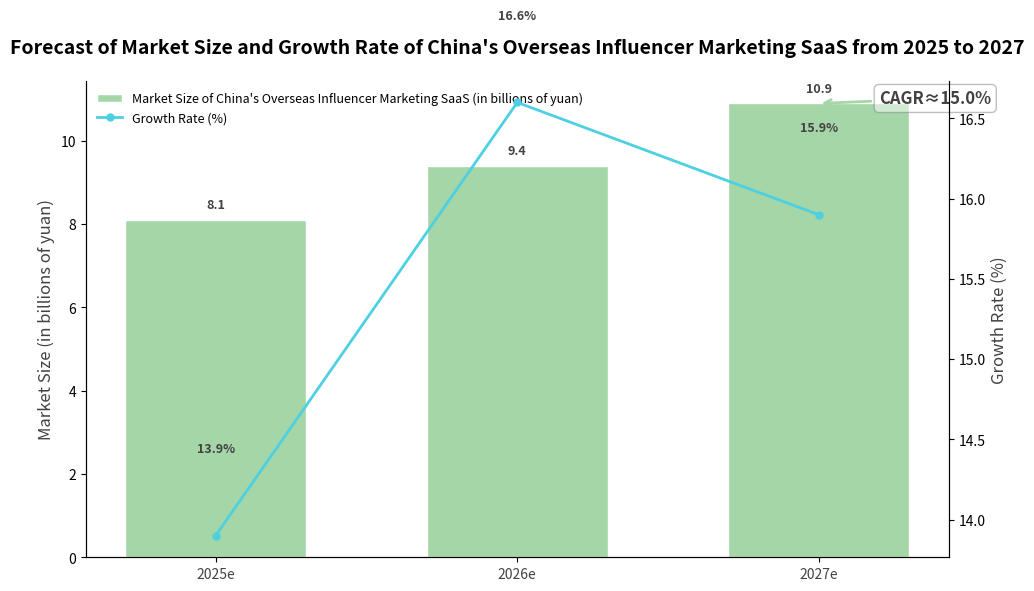

Generate this figure with matplotlib:
import matplotlib.pyplot as plt
import numpy as np
from matplotlib.offsetbox import OffsetImage, AnnotationBbox
import matplotlib.image as mpimg

# -------------------- Data Definition --------------------
years = ["2025e", "2026e", "2027e"]
market_size = [8.1, 9.4, 10.9]  # Market size (in billions of yuan)
growth_rate = [13.9, 16.6, 15.9]  # Growth rate (%)

# Color configuration (similar to the original image)
bar_color = "#a5d6a7"
line_color = "#4dd0e1"
cagr_color = "#a5d6a7"  # CAGR trend line color

# -------------------- Load illustration (simplified simulation, can be replaced with accurate image) --------------------
# Here we use simple shapes for simulation. If you need accurate illustrations, replace it with the actual image path.
# img = mpimg.imread('phone_illustration.png')  # Actual illustration path
# Temporarily use color blocks to simulate the illustration position
illustration = plt.Circle((0, 0), 1, color='lightblue')

# -------------------- Create the canvas and dual axes --------------------
fig, ax1 = plt.subplots(figsize=(10, 6))

# Create the secondary y - axis (growth rate)
ax2 = ax1.twinx()

# -------------------- Draw the bar chart (market size) --------------------
x = np.arange(len(years))

ax1.bar(
    x, 
    market_size, 
    color=bar_color, 
    width=0.6,
    edgecolor="white",
    linewidth=1,
    label="Market Size of China's Overseas Influencer Marketing SaaS (in billions of yuan)"
)

# -------------------- Draw the line chart (growth rate) --------------------
ax2.plot(
    x, 
    growth_rate, 
    color=line_color, 
    marker="o", 
    linewidth=2, 
    markersize=5,
    label="Growth Rate (%)"
)

# -------------------- Draw the CAGR trend line and annotation --------------------
# Calculate CAGR (simplified for illustration, actual calculation requires formula)
cagr = 15.0
ax1.annotate(
    f"CAGR≈{cagr}%",
    xy=(2, 10.9),  # Arrow starting point (top of the 2027e bar)
    xytext=(2.2, 10.9), 
    arrowprops=dict(
        facecolor=cagr_color, 
        edgecolor=cagr_color, 
        arrowstyle="->", 
        linewidth=2
    ),
    fontsize=12,
    color="#424242",
    fontweight="bold",
    bbox=dict(boxstyle="round,pad=0.3", fc="white", ec="gray", alpha=0.5)
)

# -------------------- Add data annotations --------------------
# Annotate the market size
for i, val in enumerate(market_size):
    ax1.text(
        i, val + 0.2, 
        f"{val}",
        ha="center", va="bottom",
        fontsize=9,
        color="#424242",
        fontweight="bold"
    )

# Annotate the growth rate
for i, val in enumerate(growth_rate):
    ax2.text(
        i, val + 0.5, 
        f"{val}%",
        ha="center", va="bottom",
        fontsize=9,
        color="#424242",
        fontweight="bold"
    )

# -------------------- Beautify the chart --------------------
# Set the x - axis labels (years)
ax1.set_xticks(x)
ax1.set_xticklabels(years, fontsize=10, color="#424242")

# Set the primary y - axis label (market size)
ax1.set_ylabel("Market Size (in billions of yuan)", fontsize=12, color="#424242")

# Set the secondary y - axis label (growth rate)
ax2.set_ylabel("Growth Rate (%)", fontsize=12, color="#424242")

# Hide redundant borders
ax1.spines["top"].set_visible(False)
ax2.spines["top"].set_visible(False)

# Combine the legends
lines1, labels1 = ax1.get_legend_handles_labels()
lines2, labels2 = ax2.get_legend_handles_labels()
ax1.legend(lines1 + lines2, labels1 + labels2, loc="upper left", fontsize=9, frameon=True, facecolor="white", edgecolor="white")

# Add the title
ax1.set_title(
    "Forecast of Market Size and Growth Rate of China's Overseas Influencer Marketing SaaS from 2025 to 2027",
    fontsize=14,
    fontweight="bold",
    pad=20
)

# Adjust the layout
plt.tight_layout()

plt.show()
